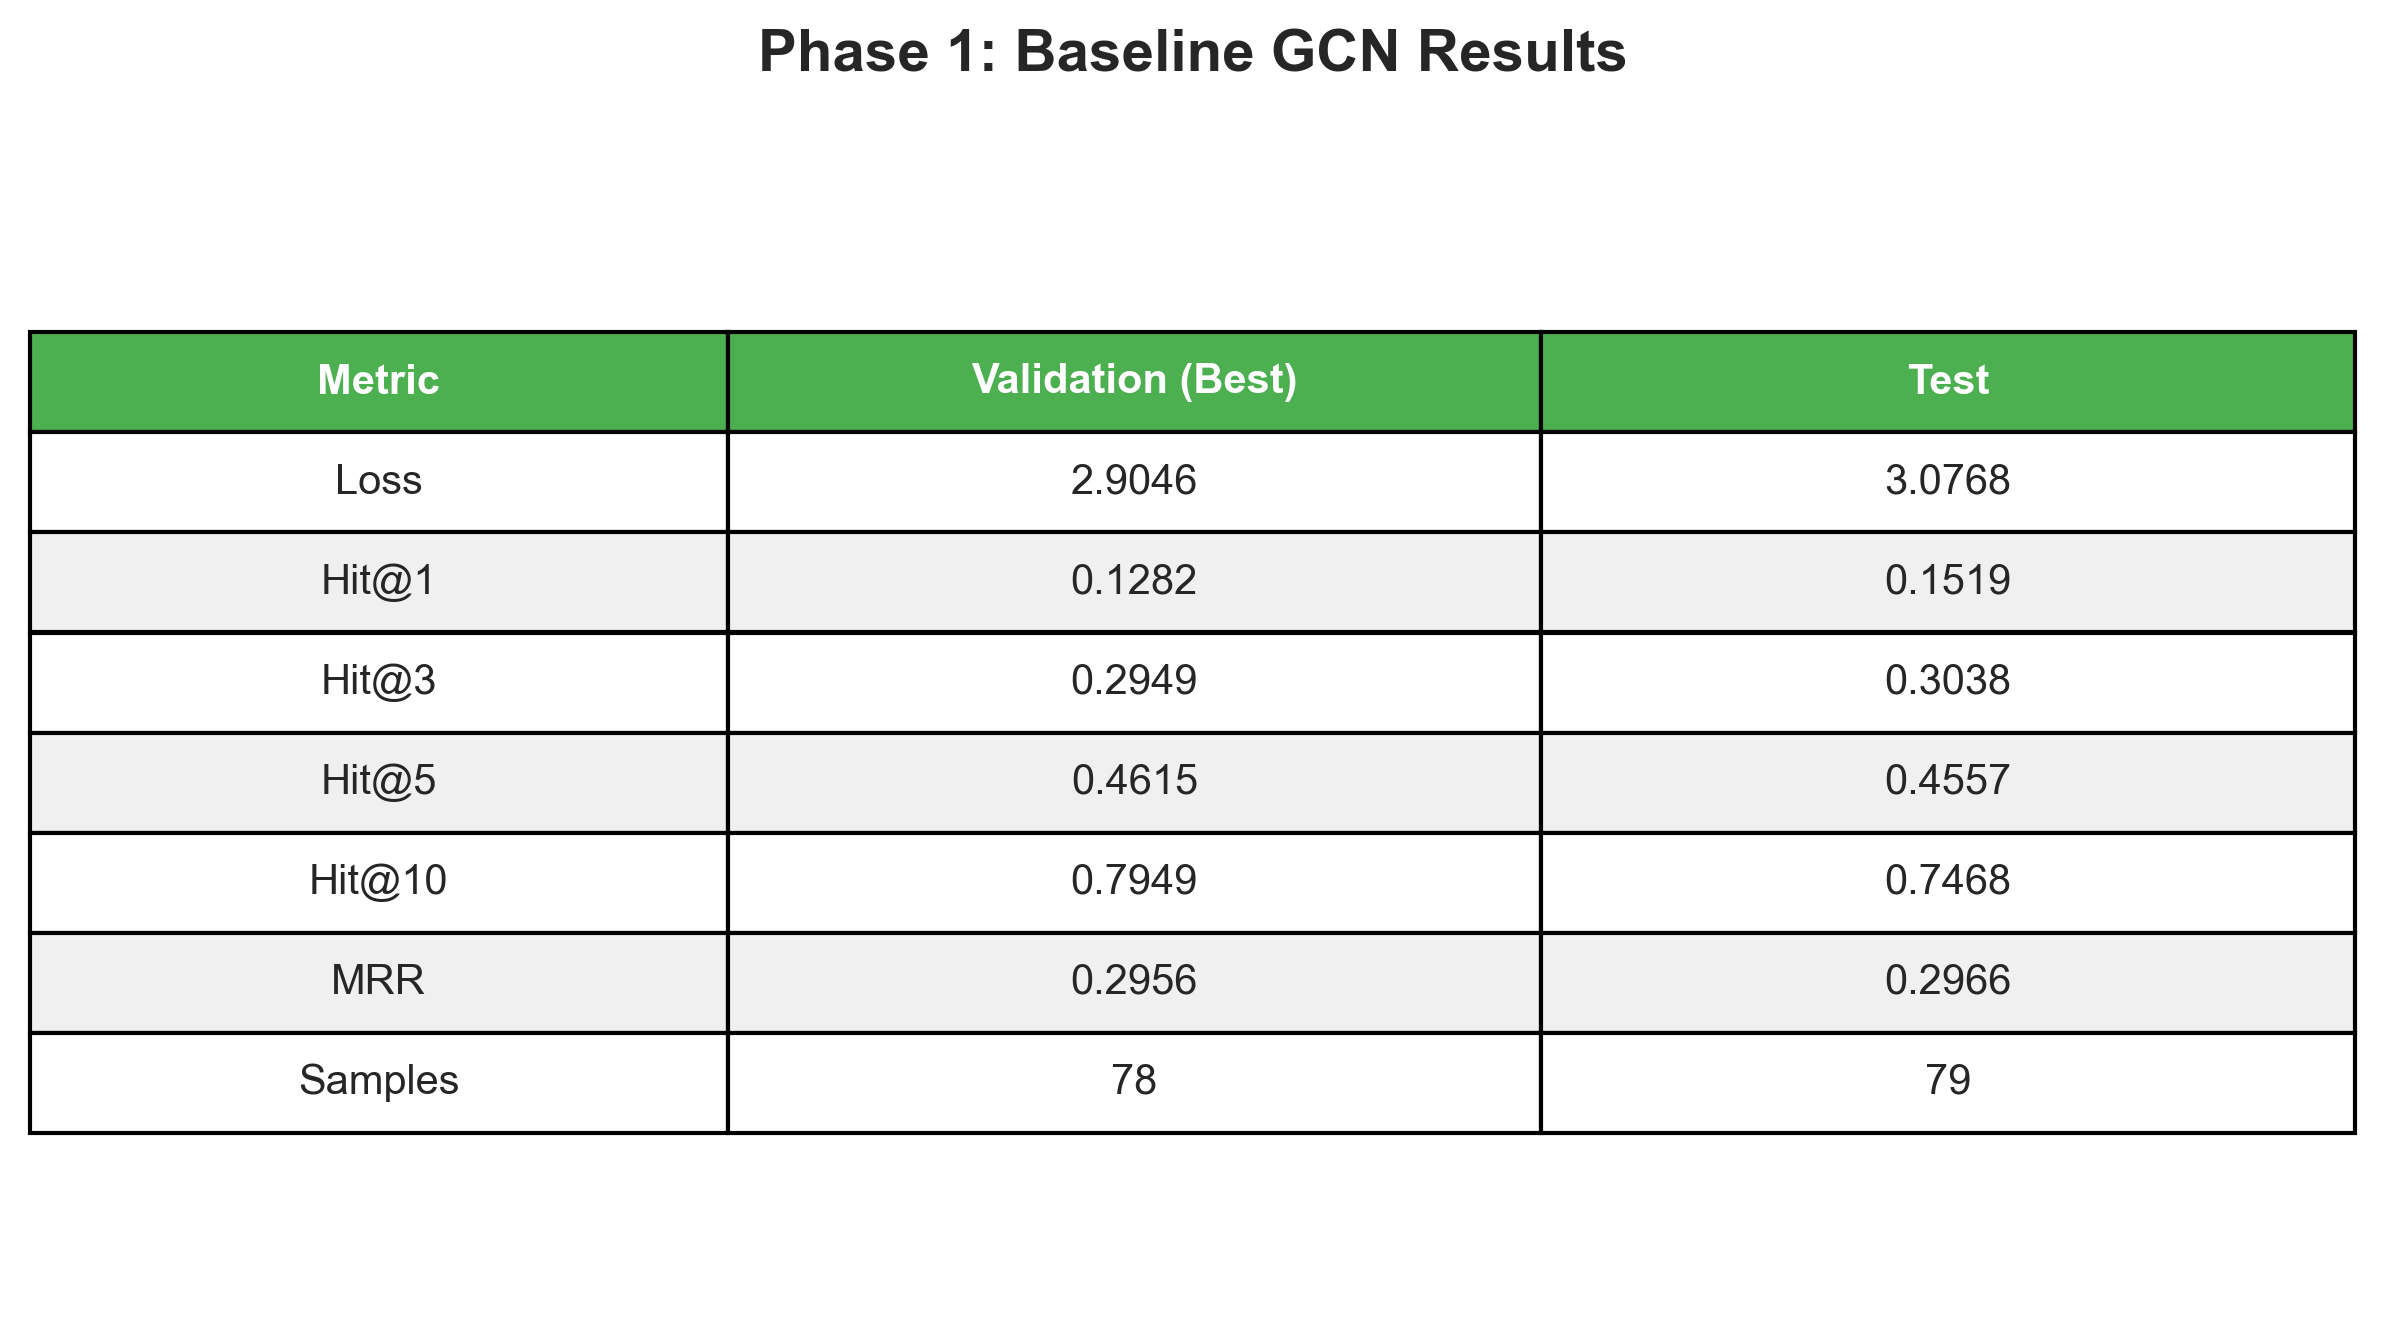

Data behind this chart, as committed beside it:
Metric, Validation (Best), Test
Loss, 2.905, 3.077
Hit@1, 0.1282, 0.1519
Hit@3, 0.2949, 0.3038
Hit@5, 0.4615, 0.4557
Hit@10, 0.7949, 0.7468
MRR, 0.2956, 0.2966
Samples, 78, 79
